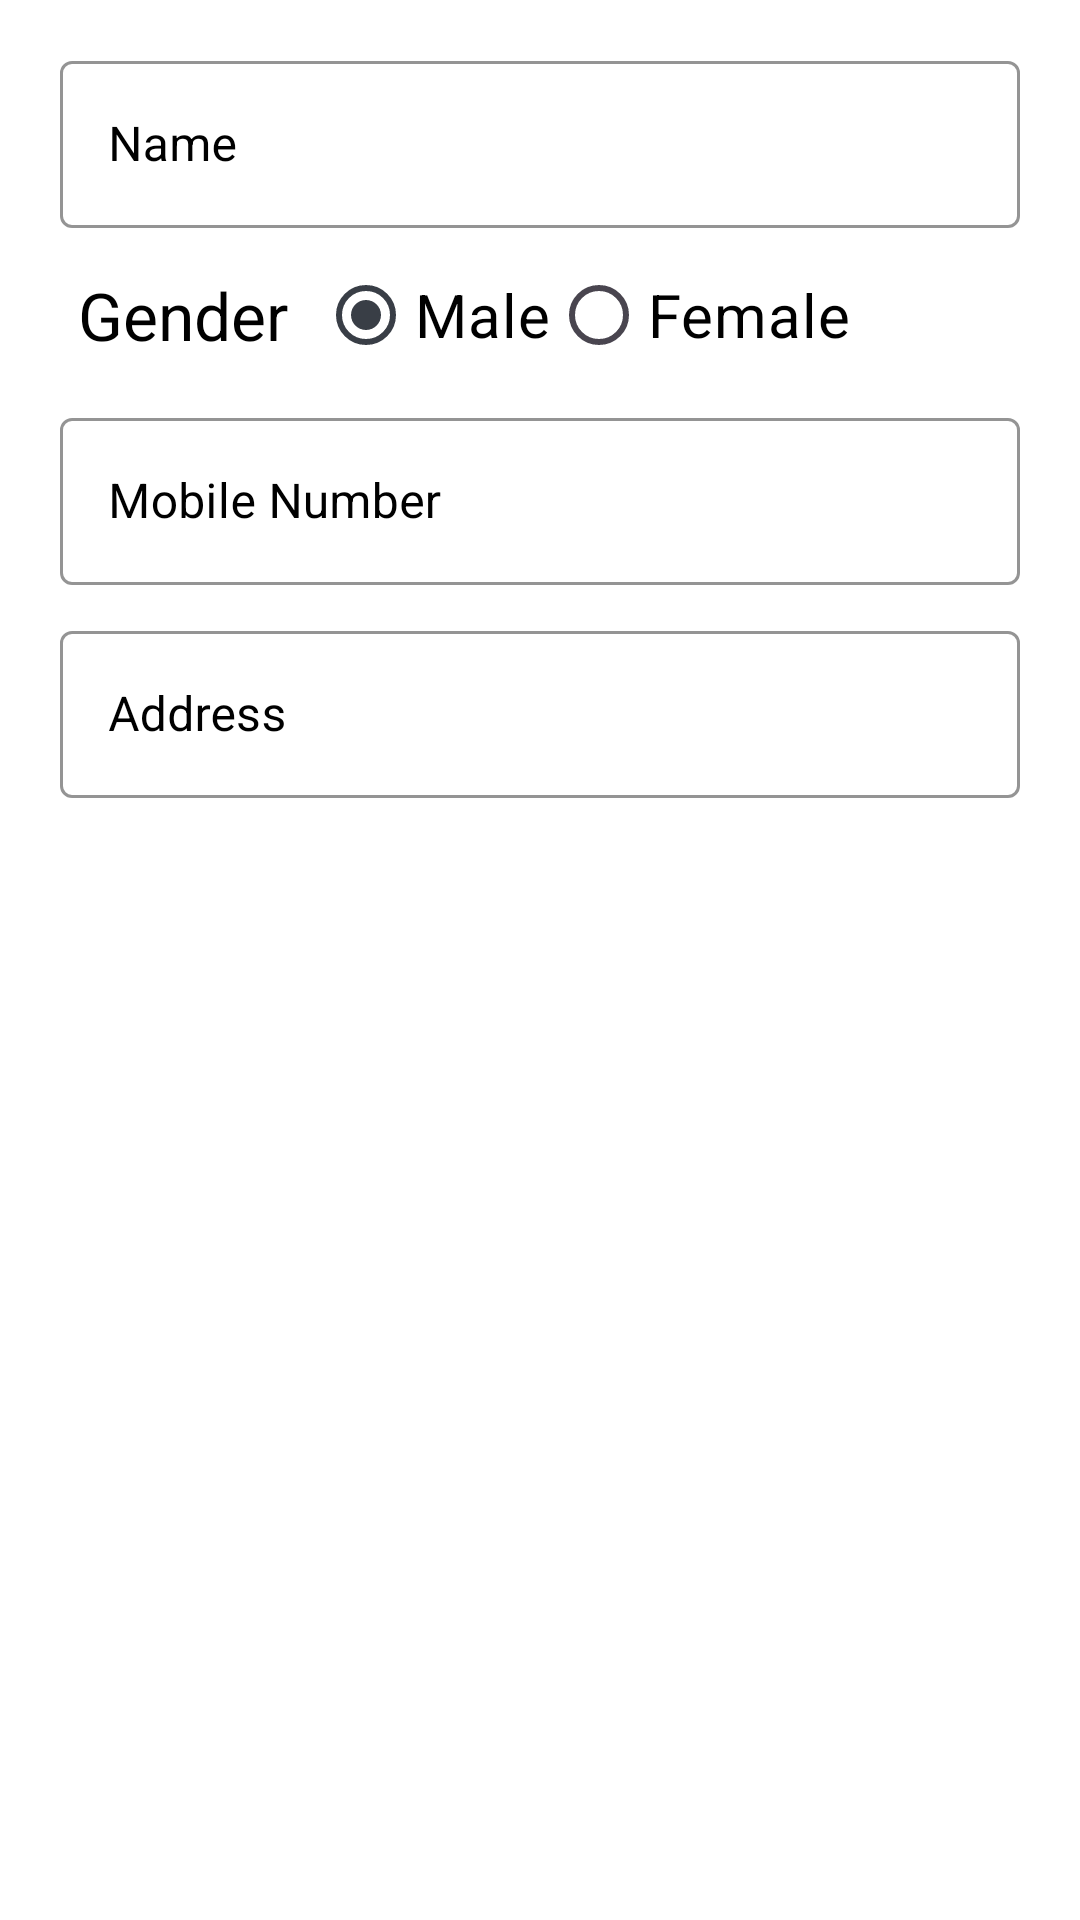

Here is an Android app screen rendered from its layout file. Give the layout XML and the strings, colors and styles it references.
<!-- AndroidManifest.xml: application theme Theme.ShopStyle -->
<!-- res/layout/user_detail_bottomsheet.xml -->
<?xml version="1.0" encoding="utf-8"?>
<LinearLayout xmlns:android="http://schemas.android.com/apk/res/android"
    xmlns:app="http://schemas.android.com/apk/res-auto"
    android:layout_width="match_parent"
    android:layout_height="wrap_content"
    android:background="@color/white"
    android:orientation="vertical"
    android:padding="10dp">

    <com.google.android.material.textfield.TextInputLayout
        style="@style/Widget.MaterialComponents.TextInputLayout.OutlinedBox"
        android:layout_width="match_parent"
        android:layout_height="wrap_content"
        android:layout_marginHorizontal="10dp"
        android:layout_marginVertical="5dp"
        android:hint="Name"
        android:textColor="@color/black"
        android:textColorHint="@color/colorBlack"
        app:boxStrokeColor="@color/black"
        app:hintTextColor="@color/black">

        <com.google.android.material.textfield.TextInputEditText
            android:id="@+id/etUserName"
            android:layout_width="match_parent"
            android:layout_height="match_parent"
            android:inputType="text"
            android:textColor="@color/black" />
    </com.google.android.material.textfield.TextInputLayout>

    <LinearLayout
        android:layout_width="match_parent"
        android:layout_height="wrap_content"
        android:gravity="center">

        <TextView
            android:layout_width="wrap_content"
            android:layout_height="wrap_content"
            android:layout_marginStart="16dp"
            android:layout_marginEnd="10dp"
            android:text="Gender"
            android:textColor="@color/black"
            android:textSize="22sp" />

        <RadioGroup
            android:id="@+id/genderRadioGroup"
            android:layout_width="0dp"
            android:layout_height="wrap_content"
            android:layout_weight="1"
            android:gravity="start"
            android:orientation="horizontal">

            <RadioButton
                android:id="@+id/radioMale"
                android:layout_width="wrap_content"
                android:layout_height="wrap_content"
                android:buttonTint="@color/colorBlueDark"
                android:text="Male"
                android:checked="true"
                android:textColor="@color/black"
                android:textSize="20sp" />

            <RadioButton
                android:id="@+id/radioFemale"
                android:layout_width="wrap_content"
                android:layout_height="wrap_content"
                android:buttonTint="@color/colorBlueDark"
                android:text="Female"
                android:textColor="@color/black"
                android:textSize="20sp" />
        </RadioGroup>

    </LinearLayout>

    <com.google.android.material.textfield.TextInputLayout
        style="@style/Widget.MaterialComponents.TextInputLayout.OutlinedBox"
        android:layout_width="match_parent"
        android:layout_height="wrap_content"
        android:layout_marginHorizontal="10dp"
        android:layout_marginVertical="5dp"
        android:hint="Mobile Number"
        android:textColor="@color/black"
        android:textColorHint="@color/colorBlack"
        app:boxStrokeColor="@color/black"
        app:hintTextColor="@color/black">

        <com.google.android.material.textfield.TextInputEditText
            android:id="@+id/etUserMobNo"
            android:layout_width="match_parent"
            android:layout_height="match_parent"
            android:inputType="number"
            android:textColor="@color/black" />
    </com.google.android.material.textfield.TextInputLayout>

    <com.google.android.material.textfield.TextInputLayout
        style="@style/Widget.MaterialComponents.TextInputLayout.OutlinedBox"
        android:layout_width="match_parent"
        android:layout_height="wrap_content"
        android:layout_marginHorizontal="10dp"
        android:layout_marginVertical="5dp"
        android:hint="Address"
        android:textColor="@color/black"
        android:textColorHint="@color/colorBlack"
        app:boxStrokeColor="@color/black"
        app:hintTextColor="@color/black">

        <com.google.android.material.textfield.TextInputEditText
            android:id="@+id/etUserAddress"
            android:layout_width="match_parent"
            android:layout_height="wrap_content"
            android:inputType="textPostalAddress"
            android:maxLines="3"
            android:textColor="@color/black" />
    </com.google.android.material.textfield.TextInputLayout>


    <Button
        android:id="@+id/btnUserRegister"
        style="@style/Widget.MaterialComponents.Button.Icon"
        android:layout_width="match_parent"
        android:layout_height="wrap_content"
        android:layout_margin="12dp"
        android:backgroundTint="@color/colorBlueDark"
        android:text="Save Detail"
        android:textAllCaps="true"
        android:textColor="@color/white" />

</LinearLayout>
<!-- resources referenced by this layout -->
<resources>
  <color name="black">#FF000000</color>
  <color name="colorBlack">#000000</color>
  <color name="colorBlueDark">#599EFD</color>
  <color name="white">#FFFFFFFF</color>
  <style name="Theme.ShopStyle" parent="Base.Theme.ShopStyle">
          
          <item name="colorPrimary">@color/colorGrey</item>
          <item name="colorPrimaryVariant">@color/colorGreyDark</item>
          <item name="colorOnPrimary">@color/colorBlack</item>
          
          <item name="colorSecondary">@color/colorBlue</item>
          <item name="colorSecondaryVariant">@color/colorBlueDark</item>
          <item name="colorOnSecondary">@color/colorBlack</item>
          
          <item name="android:statusBarColor">?attr/colorPrimaryVariant</item>
      </style>
  <style name="Base.Theme.ShopStyle" parent="Theme.Material3.DayNight.NoActionBar">
          
          
      </style>
  <color name="colorGrey">#393E46</color>
  <color name="colorGreyDark">#222831</color>
  <color name="colorBlue">#72ADFF</color>
</resources>
